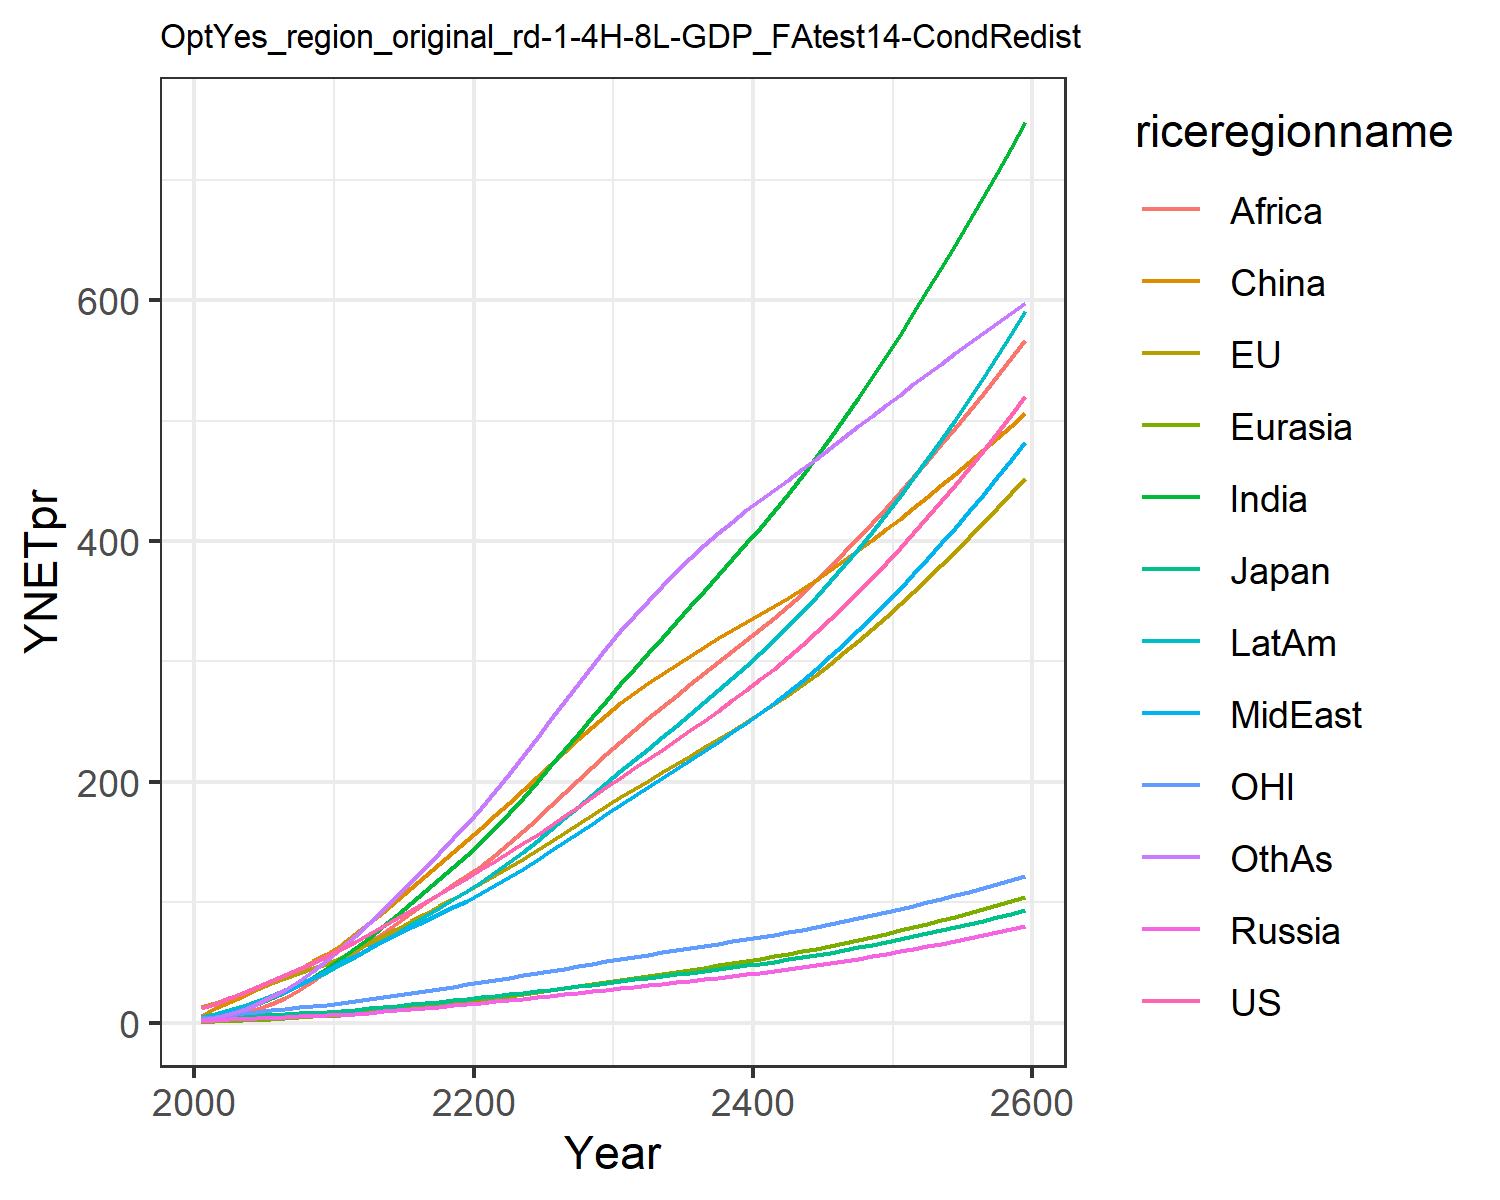

Source data for this figure (header and first rows):
12.385834028060978, 13.01678979724627, 3.86597665139574, 1.696611896412974, 0.8066100533031557, 5.325146609695386, 2.4291640113722863, 3.468311449403455, 1.2950955120313012, 4.551956364221908, 3.837914853603819, 2.612262077897103
15.94, 16.32, 4.414, 2.245, 1.093, 11.89, 4.581, 5.744, 2.448, 7.108, 5.075, 4.172
20.32, 20.45, 5.126, 2.762, 1.547, 16.89, 7.479, 8.757, 4.438, 10.39, 6.455, 7.006
24.95, 24.71, 5.724, 3.234, 2.045, 22.14, 11.1, 12.4, 7.272, 14.17, 7.862, 10.78
29.73, 29.03, 6.08, 3.709, 2.594, 27.58, 15.47, 16.62, 11.13, 18.28, 9.218, 15.53
34.53, 33.16, 6.606, 4.193, 3.182, 33.06, 20.3, 21.05, 15.66, 22.51, 10.44, 20.98
39.33, 37.14, 7.241, 4.681, 3.812, 38.87, 25.57, 25.82, 20.77, 26.98, 11.57, 27.14
44.42, 41.15, 7.853, 5.156, 4.482, 44.91, 31.55, 31.2, 26.93, 31.82, 12.68, 34.32
49.81, 45.15, 8.443, 5.617, 5.185, 51.09, 38.17, 37.25, 34.25, 37, 13.79, 42.56
55.51, 49.15, 9.01, 6.06, 5.915, 57.34, 45.45, 44, 42.8, 42.5, 14.87, 51.88
61.34, 53.9, 9.775, 6.673, 6.778, 64.77, 53.32, 50.35, 51.24, 48.36, 16.2, 61.77
67.09, 59.51, 10.76, 7.495, 7.805, 73.89, 61.73, 55.71, 58.94, 54.42, 17.76, 72.11
73.88, 65.79, 11.91, 8.428, 8.938, 82.85, 70.73, 61.79, 66.81, 61.25, 19.56, 82.55
80.42, 71.93, 13.02, 9.368, 10.11, 92.21, 80.03, 67.69, 74.86, 68.04, 21.3, 93.57
86.88, 78.06, 14.12, 10.32, 11.31, 101.9, 89.59, 73.49, 83.01, 74.85, 23.03, 105
93.38, 84.2, 15.23, 11.3, 12.55, 111.7, 99.24, 79.08, 91.15, 81.69, 24.76, 116.8
99.95, 90.38, 16.35, 12.31, 13.82, 121.6, 109.2, 84.78, 99.19, 88.56, 26.5, 128.8
106.6, 96.61, 17.48, 13.34, 15.12, 131.5, 119.1, 90.38, 107.1, 95.44, 28.24, 140.9
113.4, 102.9, 18.64, 14.4, 16.46, 141.5, 129.1, 95.92, 114.8, 102.4, 30.01, 153.1
120.4, 109.3, 19.82, 15.5, 17.81, 151.5, 139, 101.3, 122.3, 109.2, 31.77, 165
127.5, 115.9, 21.02, 16.6, 19.23, 161.7, 149.9, 107.3, 130.3, 116.7, 33.6, 178.1
134.5, 122.6, 22.26, 17.7, 20.7, 172.2, 161.8, 114, 139, 124.9, 35.45, 192.2
141.6, 129.4, 23.52, 18.82, 22.23, 182.8, 174.2, 120.9, 148.8, 133.4, 37.32, 206.8
148.8, 136.4, 24.81, 19.96, 23.78, 193.4, 186.7, 127.8, 159, 142.2, 39.21, 221.6
156.2, 143.4, 26.13, 21.12, 25.37, 203.9, 199.7, 135.1, 169.4, 151.1, 41.12, 236.4
163.6, 150.5, 27.47, 22.3, 26.99, 214.4, 212.8, 142.4, 179.9, 160.3, 43.04, 251.4
171.4, 157.7, 28.85, 23.51, 28.65, 224.8, 226.2, 149.9, 190.6, 169.6, 45.01, 266.4
179.3, 165.1, 30.27, 24.75, 30.35, 235.2, 239.9, 157.5, 201.4, 179.3, 47, 281.4
187.3, 172.6, 31.71, 26.02, 32.07, 245.6, 253.6, 165.3, 212.2, 189.1, 49.02, 296.3
195.5, 180.2, 33.19, 27.31, 33.83, 255.7, 267.5, 173.1, 222.9, 199, 51.05, 311.1
203.5, 187.5, 34.62, 28.57, 35.56, 265.2, 281.1, 180.7, 233.3, 208.8, 52.99, 325.1
211.2, 194.3, 35.99, 29.8, 37.23, 273.7, 294.1, 188.1, 243.1, 218.2, 54.82, 338.1
218.9, 201.1, 37.36, 31.02, 38.9, 281.8, 307, 195.4, 252.7, 227.5, 56.61, 350.6
226.7, 207.8, 38.73, 32.26, 40.58, 289.6, 319.8, 202.8, 262.1, 236.9, 58.39, 362.5
234.6, 214.6, 40.14, 33.52, 42.29, 297.3, 332.7, 210.3, 271.5, 246.5, 60.19, 374.2
242.7, 221.6, 41.59, 34.81, 44.04, 304.8, 345.8, 217.9, 281, 256.2, 62.02, 385.5
251, 228.5, 43.05, 36.12, 45.81, 312.1, 358.9, 225.6, 290.3, 266.1, 63.84, 396.3
259.3, 235.5, 44.53, 37.45, 47.6, 319.2, 371.9, 233.4, 299.5, 276.1, 65.66, 406.5
267.7, 242.6, 46.04, 38.81, 49.42, 326.1, 384.9, 241.3, 308.7, 286.2, 67.49, 416.2
276.3, 249.7, 47.58, 40.19, 51.28, 332.9, 398.1, 249.3, 317.8, 296.5, 69.34, 425.4
285.1, 256.9, 49.15, 41.61, 53.17, 339.4, 411.2, 257.3, 326.8, 307, 71.2, 433.9
294.1, 264.3, 50.79, 43.08, 55.13, 346, 424.7, 265.7, 336, 317.9, 73.11, 442.3
303.7, 272.2, 52.53, 44.62, 57.18, 353, 438.9, 274.7, 345.9, 329.3, 75.15, 450.8
313.7, 280.5, 54.36, 46.23, 59.34, 360.4, 453.8, 284.1, 356.4, 341.3, 77.29, 459.6
324.1, 289.2, 56.28, 47.9, 61.58, 368, 469.4, 294, 367.4, 353.7, 79.54, 468.4
334.9, 298.2, 58.28, 49.64, 63.9, 375.9, 485.4, 304.3, 378.8, 366.6, 81.87, 477.3
346.1, 307.5, 60.35, 51.44, 66.3, 384.1, 501.9, 314.9, 390.6, 380, 84.28, 486.3
357.6, 317.1, 62.49, 53.29, 68.77, 392.4, 518.8, 325.9, 402.6, 393.7, 86.76, 495.2
369.4, 326.9, 64.69, 55.2, 71.31, 401, 536, 337.1, 415, 407.8, 89.3, 504
381.5, 337, 66.95, 57.16, 73.93, 409.7, 553.5, 348.7, 427.6, 422.3, 91.9, 512.8
393.9, 347.4, 69.28, 59.18, 76.62, 418.6, 571.4, 360.6, 440.4, 437.2, 94.57, 521.6
406.6, 358, 71.67, 61.26, 79.38, 427.6, 589.6, 372.8, 453.4, 452.5, 97.29, 530.2
419.7, 368.8, 74.13, 63.4, 82.22, 436.8, 608.1, 385.3, 466.7, 468.2, 100.1, 538.8
433, 379.9, 76.65, 65.59, 85.14, 446.2, 626.9, 398.1, 480.3, 484.3, 102.9, 547.4
446.7, 391.3, 79.25, 67.86, 88.15, 455.7, 646.1, 411.2, 494, 500.8, 105.9, 555.8
460.7, 402.9, 81.92, 70.18, 91.25, 465.4, 665.7, 424.7, 508.1, 517.8, 108.8, 564.3
475.1, 414.9, 84.67, 72.58, 94.43, 475.3, 685.6, 438.6, 522.4, 535.3, 111.9, 572.6
489.9, 427.1, 87.49, 75.05, 97.71, 485.4, 705.9, 452.9, 537.1, 553.2, 115, 581
505, 439.7, 90.41, 77.59, 101.1, 495.6, 726.7, 467.5, 552, 571.7, 118.2, 589.3
520.5, 452.6, 93.4, 80.21, 104.6, 506, 747.9, 482.6, 567.3, 590.8, 121.5, 597.6
